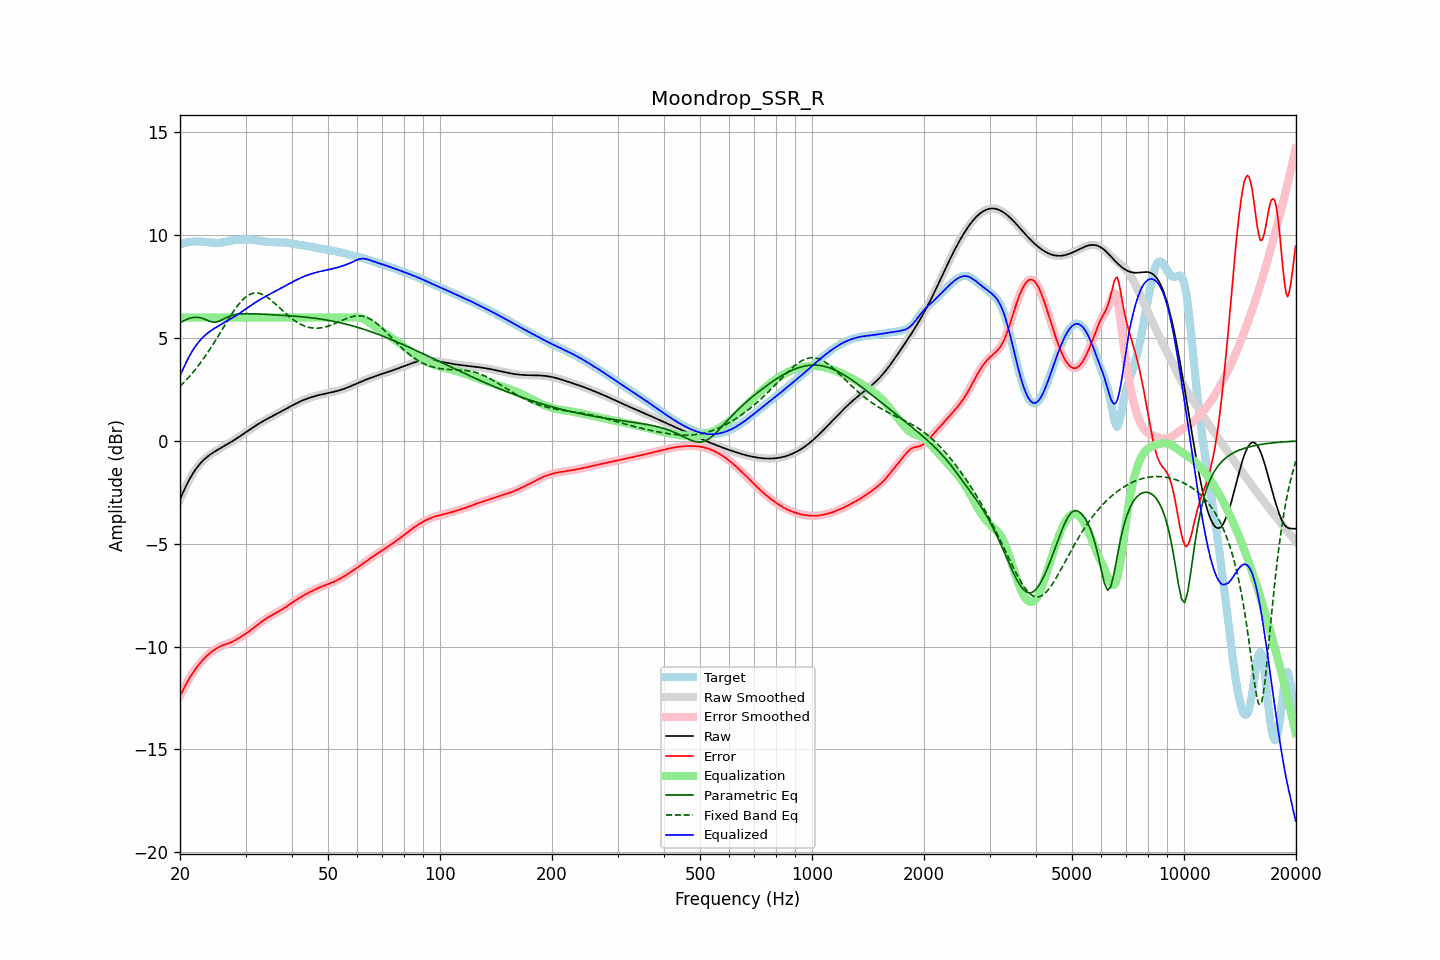

The table this chart was drawn from, first rows:
frequency, raw, error, smoothed, error_smoothed, equalization, parametric_eq, fixed_band_eq, equalized_raw, equalized_smoothed, target
20.00, -2.85, -12.41, -2.85, -12.41, 6.00, 5.74, 2.66, 3.15, 3.15, 9.56
20.20, -2.67, -12.25, -2.67, -12.25, 6.00, 5.78, 2.73, 3.33, 3.33, 9.58
20.40, -2.49, -12.10, -2.49, -12.10, 6.00, 5.83, 2.81, 3.51, 3.51, 9.61
20.61, -2.32, -11.95, -2.32, -11.95, 6.00, 5.87, 2.89, 3.68, 3.68, 9.63
20.81, -2.16, -11.80, -2.16, -11.80, 6.00, 5.91, 2.97, 3.84, 3.84, 9.64
21.02, -2.00, -11.66, -2.00, -11.66, 6.00, 5.93, 3.06, 4.00, 4.00, 9.66
21.23, -1.85, -11.52, -1.86, -11.53, 6.00, 5.96, 3.14, 4.15, 4.14, 9.67
21.44, -1.72, -11.40, -1.72, -11.40, 6.00, 5.98, 3.23, 4.28, 4.28, 9.68
21.66, -1.59, -11.28, -1.59, -11.28, 6.00, 6.00, 3.32, 4.41, 4.41, 9.69
21.87, -1.47, -11.16, -1.47, -11.17, 6.00, 6.01, 3.42, 4.53, 4.53, 9.70
22.09, -1.36, -11.06, -1.36, -11.06, 6.00, 6.01, 3.52, 4.64, 4.64, 9.70
22.31, -1.25, -10.95, -1.25, -10.95, 6.00, 6.01, 3.62, 4.75, 4.75, 9.70
22.54, -1.15, -10.85, -1.15, -10.85, 6.00, 6.00, 3.72, 4.85, 4.85, 9.70
22.76, -1.06, -10.76, -1.07, -10.76, 6.00, 5.98, 3.82, 4.94, 4.93, 9.70
22.99, -0.98, -10.67, -0.98, -10.67, 6.00, 5.96, 3.93, 5.02, 5.02, 9.69
23.22, -0.91, -10.59, -0.91, -10.59, 6.00, 5.93, 4.04, 5.09, 5.09, 9.68
23.45, -0.84, -10.51, -0.84, -10.51, 6.00, 5.90, 4.15, 5.16, 5.16, 9.67
23.69, -0.77, -10.43, -0.77, -10.43, 6.00, 5.87, 4.27, 5.23, 5.23, 9.66
23.92, -0.71, -10.36, -0.71, -10.36, 6.00, 5.83, 4.39, 5.29, 5.29, 9.65
24.16, -0.65, -10.30, -0.65, -10.30, 6.00, 5.81, 4.51, 5.35, 5.35, 9.65
24.40, -0.60, -10.24, -0.60, -10.24, 6.00, 5.78, 4.63, 5.40, 5.40, 9.64
24.65, -0.55, -10.18, -0.55, -10.18, 6.00, 5.78, 4.75, 5.45, 5.45, 9.63
24.89, -0.50, -10.13, -0.50, -10.13, 6.00, 5.77, 4.88, 5.50, 5.50, 9.63
25.14, -0.45, -10.08, -0.45, -10.08, 6.00, 5.79, 5.00, 5.55, 5.55, 9.63
25.39, -0.41, -10.04, -0.41, -10.04, 6.00, 5.81, 5.13, 5.59, 5.59, 9.63
25.65, -0.36, -10.00, -0.36, -10.00, 6.00, 5.85, 5.26, 5.64, 5.64, 9.64
25.91, -0.32, -9.96, -0.32, -9.96, 6.00, 5.89, 5.39, 5.68, 5.68, 9.64
26.16, -0.27, -9.93, -0.27, -9.93, 6.00, 5.93, 5.52, 5.73, 5.73, 9.66
26.43, -0.23, -9.90, -0.23, -9.90, 6.00, 5.97, 5.65, 5.77, 5.77, 9.67
26.69, -0.18, -9.87, -0.18, -9.87, 6.00, 6.00, 5.77, 5.82, 5.82, 9.69
26.96, -0.14, -9.85, -0.14, -9.85, 6.00, 6.04, 5.90, 5.86, 5.86, 9.71
27.23, -0.09, -9.82, -0.09, -9.82, 6.00, 6.07, 6.02, 5.91, 5.91, 9.73
27.50, -0.04, -9.79, -0.04, -9.79, 6.00, 6.09, 6.15, 5.96, 5.96, 9.74
27.77, 0.00, -9.75, 0.00, -9.75, 6.00, 6.11, 6.26, 6.00, 6.00, 9.76
28.05, 0.05, -9.71, 0.05, -9.71, 6.00, 6.13, 6.38, 6.05, 6.05, 9.76
28.33, 0.10, -9.67, 0.10, -9.67, 6.00, 6.15, 6.49, 6.10, 6.10, 9.77
28.62, 0.15, -9.62, 0.15, -9.62, 6.00, 6.16, 6.59, 6.15, 6.15, 9.78
28.90, 0.21, -9.57, 0.21, -9.57, 6.00, 6.17, 6.69, 6.21, 6.21, 9.78
29.19, 0.26, -9.53, 0.26, -9.53, 6.00, 6.18, 6.78, 6.26, 6.26, 9.78
29.48, 0.31, -9.48, 0.31, -9.48, 6.00, 6.18, 6.86, 6.31, 6.31, 9.79
29.78, 0.37, -9.43, 0.37, -9.43, 6.00, 6.18, 6.94, 6.37, 6.37, 9.79
30.08, 0.42, -9.38, 0.42, -9.38, 6.00, 6.18, 7.00, 6.42, 6.42, 9.79
30.38, 0.47, -9.32, 0.47, -9.32, 6.00, 6.19, 7.06, 6.47, 6.47, 9.80
30.68, 0.53, -9.27, 0.53, -9.27, 6.00, 6.19, 7.11, 6.53, 6.53, 9.79
30.99, 0.58, -9.21, 0.58, -9.21, 6.00, 6.18, 7.15, 6.58, 6.58, 9.79
31.30, 0.63, -9.15, 0.63, -9.15, 6.00, 6.18, 7.17, 6.63, 6.63, 9.78
31.61, 0.69, -9.09, 0.69, -9.09, 6.00, 6.18, 7.19, 6.69, 6.69, 9.77
31.93, 0.74, -9.02, 0.74, -9.02, 6.00, 6.18, 7.20, 6.74, 6.74, 9.76
32.24, 0.79, -8.96, 0.79, -8.96, 6.00, 6.17, 7.20, 6.79, 6.79, 9.75
32.57, 0.84, -8.90, 0.83, -8.90, 6.00, 6.17, 7.18, 6.84, 6.83, 9.74
32.89, 0.88, -8.84, 0.88, -8.84, 6.00, 6.17, 7.16, 6.88, 6.88, 9.72
33.22, 0.93, -8.79, 0.93, -8.79, 6.00, 6.16, 7.13, 6.93, 6.93, 9.71
33.55, 0.97, -8.73, 0.97, -8.73, 6.00, 6.16, 7.10, 6.97, 6.97, 9.70
33.89, 1.02, -8.68, 1.02, -8.68, 6.00, 6.15, 7.05, 7.02, 7.02, 9.69
34.23, 1.06, -8.62, 1.06, -8.62, 6.00, 6.15, 7.00, 7.06, 7.06, 9.69
34.57, 1.10, -8.57, 1.10, -8.58, 6.00, 6.15, 6.95, 7.10, 7.10, 9.68
34.92, 1.14, -8.53, 1.14, -8.53, 6.00, 6.14, 6.89, 7.14, 7.14, 9.67
35.27, 1.19, -8.48, 1.19, -8.48, 6.00, 6.14, 6.82, 7.19, 7.19, 9.67
35.62, 1.23, -8.44, 1.23, -8.44, 6.00, 6.13, 6.75, 7.23, 7.23, 9.67
35.97, 1.27, -8.40, 1.27, -8.40, 6.00, 6.13, 6.68, 7.27, 7.27, 9.66
... 635 more rows
